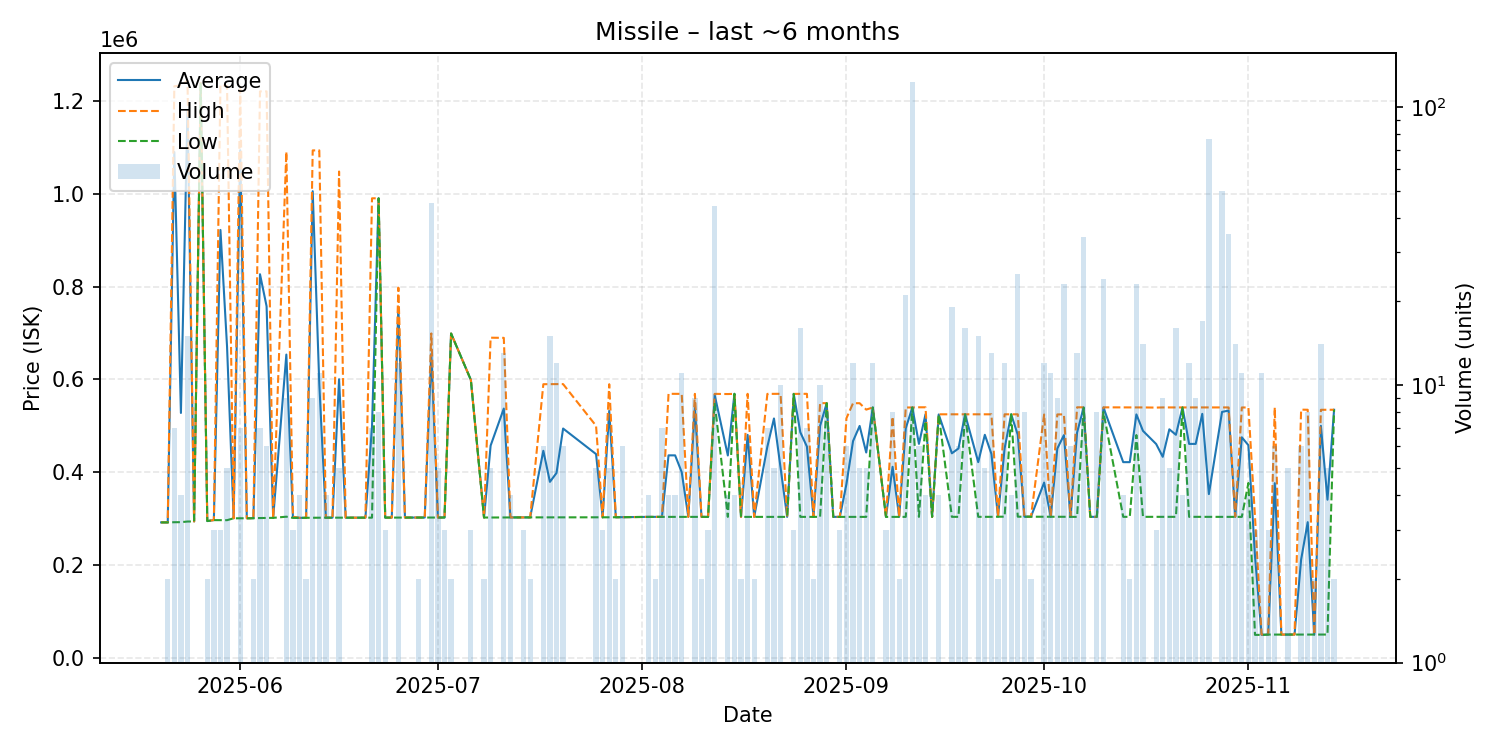

The data file committed next to this chart (first rows):
date, average, highest, lowest, order_count, volume
2025-05-20, 292200, 292200, 292200, 1, 1
2025-05-21, 292200, 292200, 292200, 2, 2
2025-05-22, 1089371, 1231000, 292600, 5, 7
2025-05-23, 527800, 1233000, 292700, 3, 4
2025-05-24, 1179740, 1243000, 294100, 5, 15
2025-05-25, 294200, 294200, 294200, 1, 1
2025-05-26, 1238000, 1238000, 1238000, 1, 1
2025-05-27, 295100, 295100, 295100, 2, 2
2025-05-28, 297133, 297200, 297100, 3, 3
2025-05-29, 921700, 1234000, 297100, 2, 3
2025-05-30, 670800, 1231500, 297000, 4, 5
2025-05-31, 301000, 301000, 301000, 1, 1
2025-06-01, 1093286, 1225000, 301000, 3, 7
2025-06-02, 301100, 301100, 301100, 1, 1
2025-06-03, 301200, 301200, 301200, 2, 2
2025-06-04, 826400, 1220000, 301600, 4, 7
2025-06-05, 757533, 1220000, 301700, 4, 6
2025-06-06, 302000, 302000, 302000, 1, 1
2025-06-08, 653500, 1090000, 304500, 4, 9
2025-06-09, 302833, 304500, 302000, 3, 3
2025-06-10, 302000, 302000, 302000, 3, 4
2025-06-11, 302100, 302100, 302100, 2, 2
2025-06-12, 1005133, 1093000, 302200, 2, 9
2025-06-13, 589891, 1093000, 302400, 3, 11
2025-06-14, 302400, 302400, 302400, 1, 4
2025-06-15, 302400, 302400, 302400, 1, 1
2025-06-16, 600380, 1047500, 302300, 4, 5
2025-06-17, 302400, 302400, 302400, 1, 1
2025-06-20, 302400, 302400, 302400, 1, 1
2025-06-21, 498829, 989850, 302400, 5, 7
2025-06-22, 989900, 989900, 989900, 1, 8
2025-06-23, 302500, 302500, 302500, 2, 3
2025-06-24, 302600, 302600, 302600, 1, 1
2025-06-25, 756217, 797500, 302600, 5, 12
2025-06-26, 302600, 302600, 302600, 1, 1
2025-06-27, 302600, 302600, 302600, 1, 1
2025-06-28, 302700, 302700, 302700, 2, 2
2025-06-29, 302700, 302700, 302700, 1, 1
2025-06-30, 654853, 698900, 302700, 5, 45
2025-07-01, 302700, 302700, 302700, 2, 5
2025-07-02, 302700, 302700, 302700, 2, 3
2025-07-03, 698800, 698800, 698800, 1, 2
2025-07-06, 599000, 599000, 599000, 1, 3
2025-07-08, 302700, 302700, 302700, 1, 2
2025-07-09, 457540, 689800, 302700, 4, 5
2025-07-11, 537238, 689450, 302900, 8, 13
2025-07-12, 302900, 302900, 302900, 3, 4
2025-07-13, 302900, 302900, 302900, 1, 1
2025-07-14, 303000, 303000, 303000, 1, 3
2025-07-15, 303000, 303000, 303000, 2, 2
2025-07-17, 446367, 589700, 303000, 6, 6
2025-07-18, 379507, 589900, 303000, 2, 15
2025-07-19, 398633, 589900, 303000, 4, 12
2025-07-20, 494267, 589900, 303000, 3, 6
2025-07-25, 439280, 500200, 303150, 4, 5
2025-07-26, 303200, 303200, 303200, 3, 3
2025-07-27, 532340, 589650, 303200, 4, 5
2025-07-28, 303300, 303300, 303300, 2, 2
2025-07-29, 303500, 303500, 303500, 5, 6
2025-08-02, 304100, 304100, 304100, 4, 4
... 94 more rows
